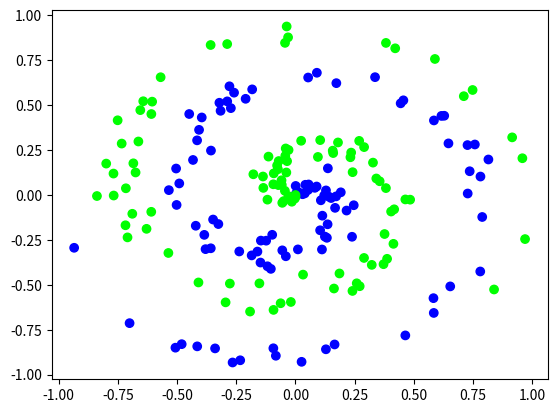

Write the Python code that produced this figure.
import numpy as np


np.random.seed(0)


def create_data(points, classes):
    X = np.zeros((points*classes, 2))
    y = np.zeros(points*classes, dtype="uint8")
    for class_number in range(classes):
        ix = range(points*class_number, points*(class_number+1))
        r = np.linspace(0.0, 1, points)
        t = np.linspace(class_number*4, (class_number+1)*4, points) + np.random.randn(points)*0.2
        X[ix] = np.c_[r*np.sin(t*2.5), r*np.cos(t*2.5)]
        y[ix] = class_number
    return X, y


import matplotlib.pyplot as plt


print("here")
X, y = create_data(100, 2)

plt.scatter(X[:,0], X[:,1], c=y, cmap="brg")
plt.show()
